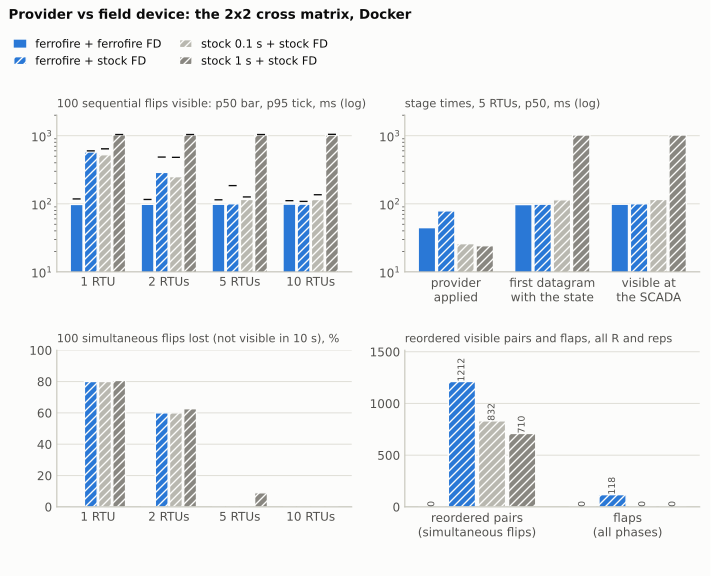

Data behind this chart, as committed beside it:
provider + field device, reps, RTUs, seq p50 ms, seq p95 ms, applied p50 ms, stream p50 ms
ferrofire + ferrofire FD, 3, 1, 98, 118, 51, 97
ferrofire + ferrofire FD, 3, 2, 98, 116, 45, 97
ferrofire + ferrofire FD, 3, 5, 98, 115, 45, 97
ferrofire + ferrofire FD, 3, 10, 99, 111, 44, 98
ferrofire + stock FD, 3, 1, 576, 598, 522, 575
ferrofire + stock FD, 3, 2, 289, 486, 232, 287
ferrofire + stock FD, 3, 5, 100, 185, 79, 98
ferrofire + stock FD, 3, 10, 99, 108, 44, 98
stock 0.1 s + stock FD, 3, 1, 525, 641, 472, 524
stock 0.1 s + stock FD, 3, 2, 250, 481, 188, 249
stock 0.1 s + stock FD, 3, 5, 116, 126, 26, 114
stock 0.1 s + stock FD, 3, 10, 116, 136, 24, 114
stock 1 s + stock FD, 3, 1, 1029, 1040, 29, 1028
stock 1 s + stock FD, 3, 2, 1027, 1039, 26, 1026
stock 1 s + stock FD, 3, 5, 1024, 1040, 24, 1023
stock 1 s + stock FD, 3, 10, 1021, 1048, 26, 1020
